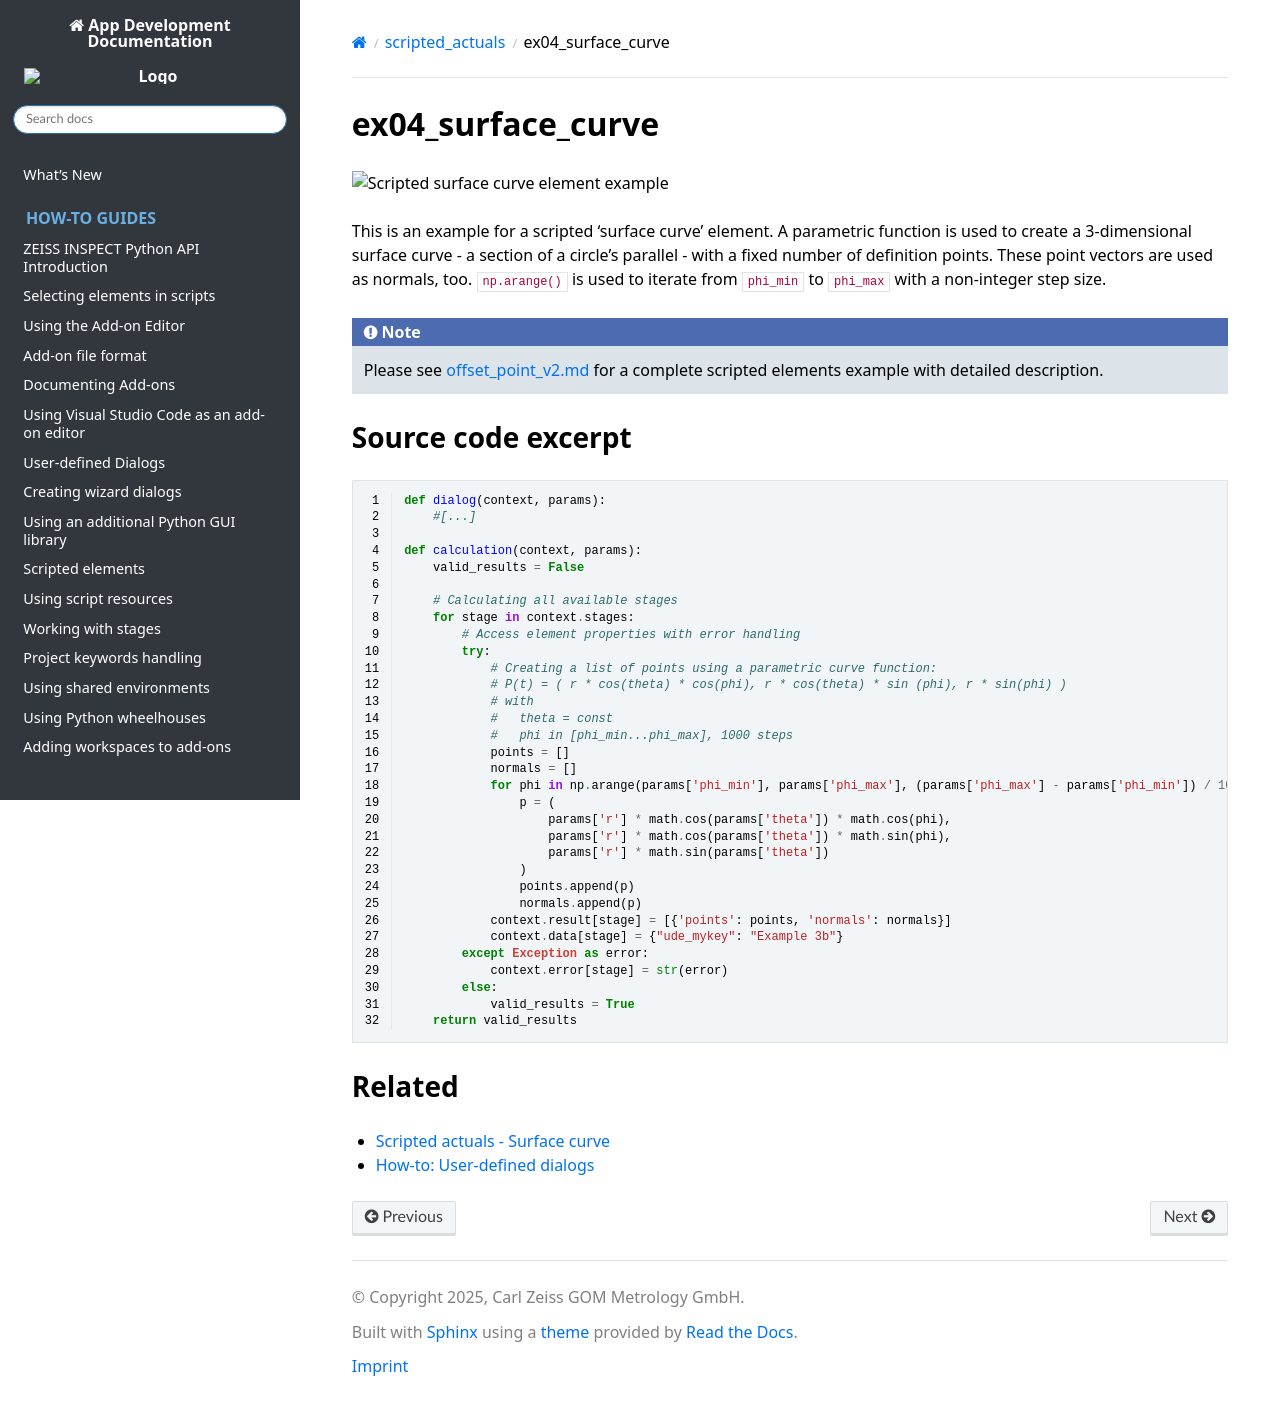

repository: ZEISS/zeiss-inspect-app-api · page: 2023/python_examples/scripted_actuals/ex04_surface_curve.html · generator: sphinx

# ex04_surface_curve

![Scripted surface curve element example](ex04_surface_curve.png)

This is an example for a scripted 'surface curve' element. A parametric function is used to create a 3-dimensional surface curve - a section of a circle's parallel - with a fixed number of definition points. These point vectors are used as normals, too. `np.arange()` is used to iterate from `phi_min` to `phi_max` with a non-integer step size.

```{note}
Please see [offset_point_v2.md](offset_point_v2.md) for a complete scripted elements example with detailed description.
```


## Source code excerpt

```{code-block} python
---
linenos:
---
def dialog(context, params):
    #[...]

def calculation(context, params):
    valid_results = False

    # Calculating all available stages
    for stage in context.stages:
        # Access element properties with error handling
        try:
            # Creating a list of points using a parametric curve function:
            # P(t) = ( r * cos(theta) * cos(phi), r * cos(theta) * sin (phi), r * sin(phi) )
            # with
            #   theta = const
            #   phi in [phi_min...phi_max], 1000 steps
            points = []
            normals = []
            for phi in np.arange(params['phi_min'], params['phi_max'], (params['phi_max'] - params['phi_min']) / 1000):
                p = (
                    params['r'] * math.cos(params['theta']) * math.cos(phi),
                    params['r'] * math.cos(params['theta']) * math.sin(phi),
                    params['r'] * math.sin(params['theta'])
                )
                points.append(p)
                normals.append(p)
            context.result[stage] = [{'points': points, 'normals': normals}]
            context.data[stage] = {"ude_mykey": "Example 3b"}
        except Exception as error:
            context.error[stage] = str(error)
        else:
            valid_results = True
    return valid_results
```

## Related

* [Scripted actuals - Surface curve](../../python_api/scripted_elements_api.md#surface-curve)
* [How-to: User-defined dialogs](../../howtos/python_api_introduction/user_defined_dialogs.md)
